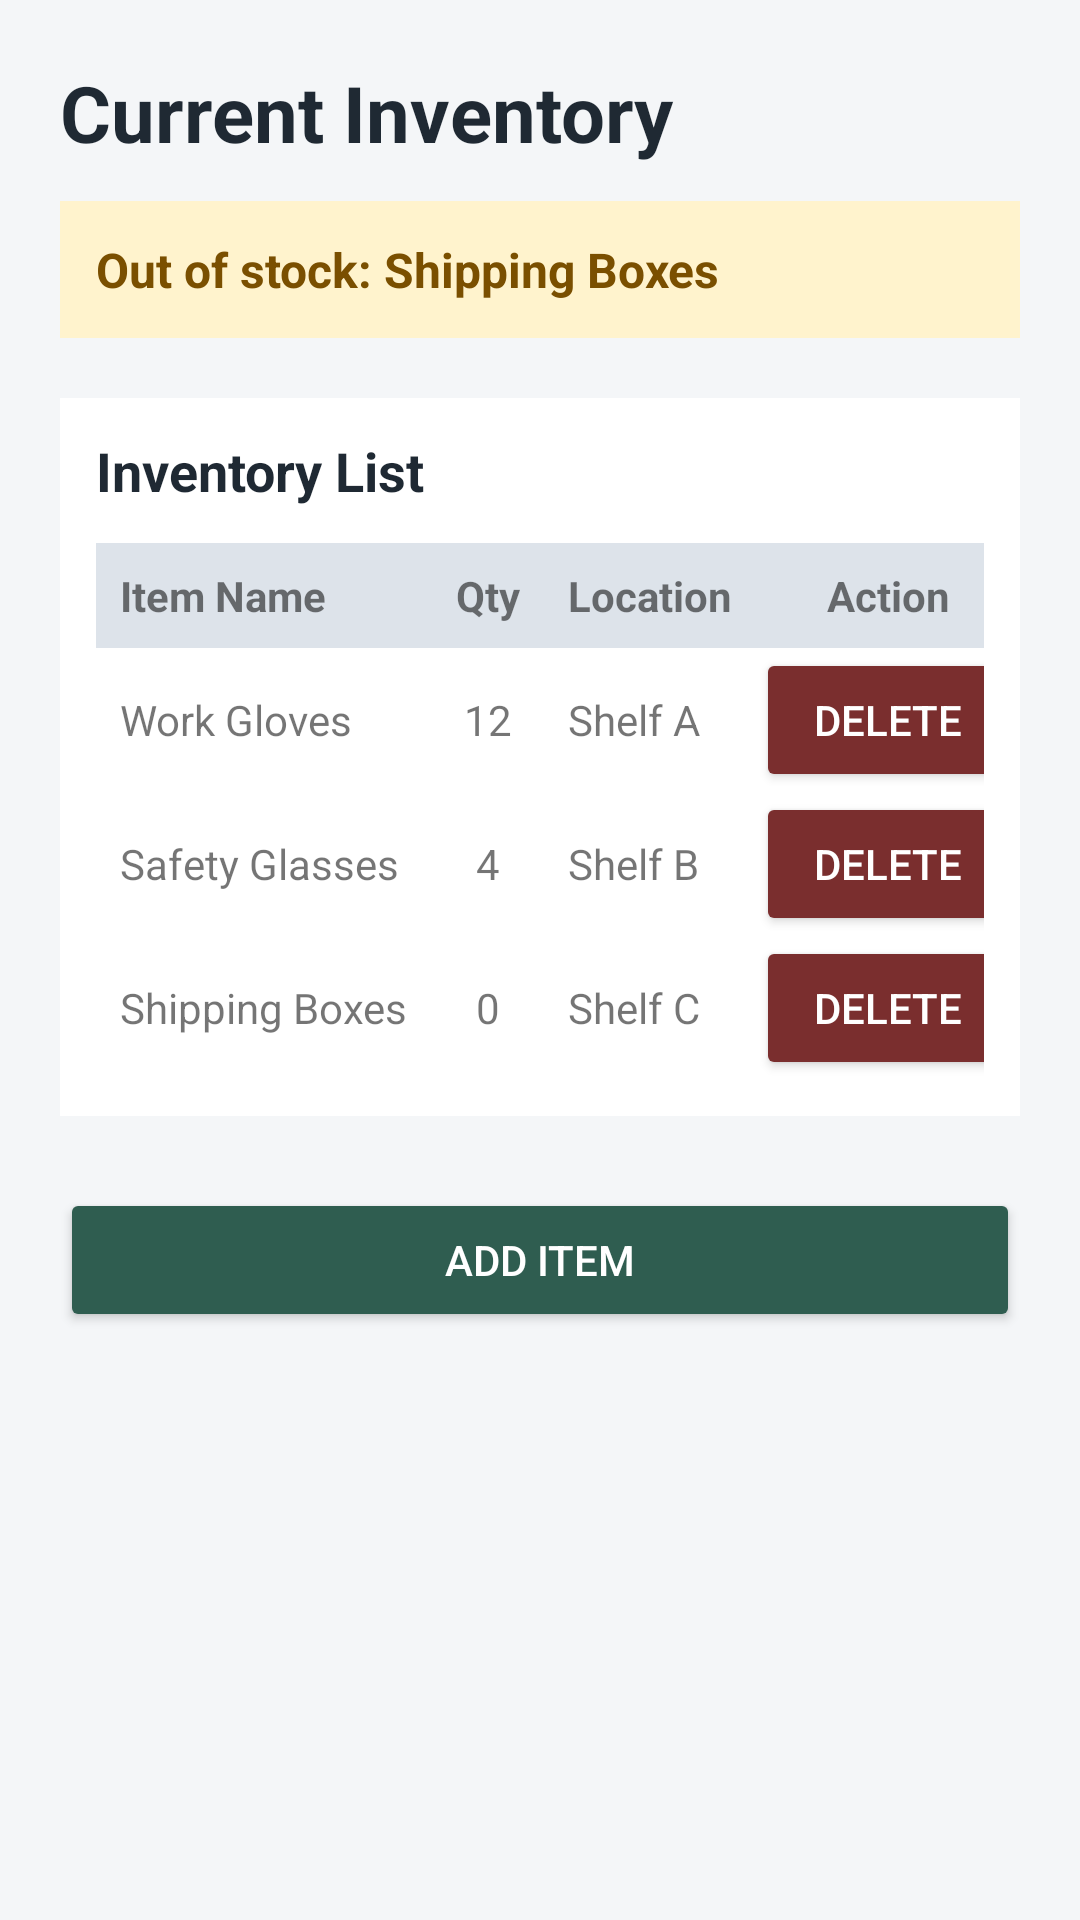

Produce the Android XML layout that renders to this screen, including the resource entries it uses.
<!-- AndroidManifest.xml: application theme Theme.DarnellJohnsonInventoryApp -->
<!-- res/layout/activity_inventory.xml -->
<?xml version="1.0" encoding="utf-8"?>
<ScrollView xmlns:android="http://schemas.android.com/apk/res/android"
    android:layout_width="match_parent"
    android:layout_height="match_parent"
    android:background="#F4F6F8">

    <LinearLayout
        android:layout_width="match_parent"
        android:layout_height="wrap_content"
        android:orientation="vertical"
        android:padding="20dp">

        <TextView
            android:id="@+id/textInventoryTitle"
            android:layout_width="match_parent"
            android:layout_height="wrap_content"
            android:text="Current Inventory"
            android:textColor="#1F2933"
            android:textSize="26sp"
            android:textStyle="bold" />

        <TextView
            android:id="@+id/textStockWarning"
            android:layout_width="match_parent"
            android:layout_height="wrap_content"
            android:layout_marginTop="12dp"
            android:background="#FFF3CD"
            android:padding="12dp"
            android:text="Out of stock: Shipping Boxes"
            android:textColor="#7A4F00"
            android:textSize="16sp"
            android:textStyle="bold" />

        <LinearLayout
            android:layout_width="match_parent"
            android:layout_height="wrap_content"
            android:layout_marginTop="20dp"
            android:background="#FFFFFF"
            android:orientation="vertical"
            android:padding="12dp">

            <TextView
                android:layout_width="match_parent"
                android:layout_height="wrap_content"
                android:text="Inventory List"
                android:textColor="#1F2933"
                android:textSize="18sp"
                android:textStyle="bold" />

            <TableLayout
                android:id="@+id/tableInventory"
                android:layout_width="match_parent"
                android:layout_height="wrap_content"
                android:layout_marginTop="12dp"
                android:stretchColumns="0,2">

                <TableRow android:background="#DDE3EA">

                    <TextView
                        android:padding="8dp"
                        android:text="Item Name"
                        android:textStyle="bold" />

                    <TextView
                        android:gravity="center"
                        android:padding="8dp"
                        android:text="Qty"
                        android:textStyle="bold" />

                    <TextView
                        android:padding="8dp"
                        android:text="Location"
                        android:textStyle="bold" />

                    <TextView
                        android:gravity="center"
                        android:padding="8dp"
                        android:text="Action"
                        android:textStyle="bold" />
                </TableRow>

                <TableRow>

                    <TextView
                        android:padding="8dp"
                        android:text="Work Gloves" />

                    <TextView
                        android:gravity="center"
                        android:padding="8dp"
                        android:text="12" />

                    <TextView
                        android:padding="8dp"
                        android:text="Shelf A" />

                    <Button
                        android:layout_width="wrap_content"
                        android:layout_height="wrap_content"
                        android:backgroundTint="#7A2E2E"
                        android:text="Delete"
                        android:textColor="#FFFFFF" />
                </TableRow>

                <TableRow>

                    <TextView
                        android:padding="8dp"
                        android:text="Safety Glasses" />

                    <TextView
                        android:gravity="center"
                        android:padding="8dp"
                        android:text="4" />

                    <TextView
                        android:padding="8dp"
                        android:text="Shelf B" />

                    <Button
                        android:layout_width="wrap_content"
                        android:layout_height="wrap_content"
                        android:backgroundTint="#7A2E2E"
                        android:text="Delete"
                        android:textColor="#FFFFFF" />
                </TableRow>

                <TableRow>

                    <TextView
                        android:padding="8dp"
                        android:text="Shipping Boxes" />

                    <TextView
                        android:gravity="center"
                        android:padding="8dp"
                        android:text="0" />

                    <TextView
                        android:padding="8dp"
                        android:text="Shelf C" />

                    <Button
                        android:layout_width="wrap_content"
                        android:layout_height="wrap_content"
                        android:backgroundTint="#7A2E2E"
                        android:text="Delete"
                        android:textColor="#FFFFFF" />
                </TableRow>
            </TableLayout>
        </LinearLayout>

        <Button
            android:id="@+id/buttonAddItem"
            android:layout_width="match_parent"
            android:layout_height="wrap_content"
            android:layout_marginTop="24dp"
            android:backgroundTint="#2F5D50"
            android:onClick="openAddItem"
            android:text="Add Item"
            android:textColor="#FFFFFF" />

    </LinearLayout>
</ScrollView>
<!-- resources referenced by this layout -->
<resources>
  <style name="Theme.DarnellJohnsonInventoryApp" parent="Theme.MaterialComponents.DayNight.DarkActionBar">
          
          <item name="colorPrimary">@color/purple_500</item>
          <item name="colorPrimaryVariant">@color/purple_700</item>
          <item name="colorOnPrimary">@color/white</item>
          
          <item name="colorSecondary">@color/teal_200</item>
          <item name="colorSecondaryVariant">@color/teal_700</item>
          <item name="colorOnSecondary">@color/black</item>
          
          <item name="android:statusBarColor">?attr/colorPrimaryVariant</item>
          
      </style>
  <!-- not gathered from this repository: default colours our renderer supplied (Android Studio template values) -->
  <color name="purple_500">#FF6200EE</color>
  <color name="purple_700">#FF3700B3</color>
  <color name="teal_200">#FF03DAC5</color>
  <color name="teal_700">#FF018786</color>
  <color name="black">#FF000000</color>
  <color name="white">#FFFFFFFF</color>
</resources>
